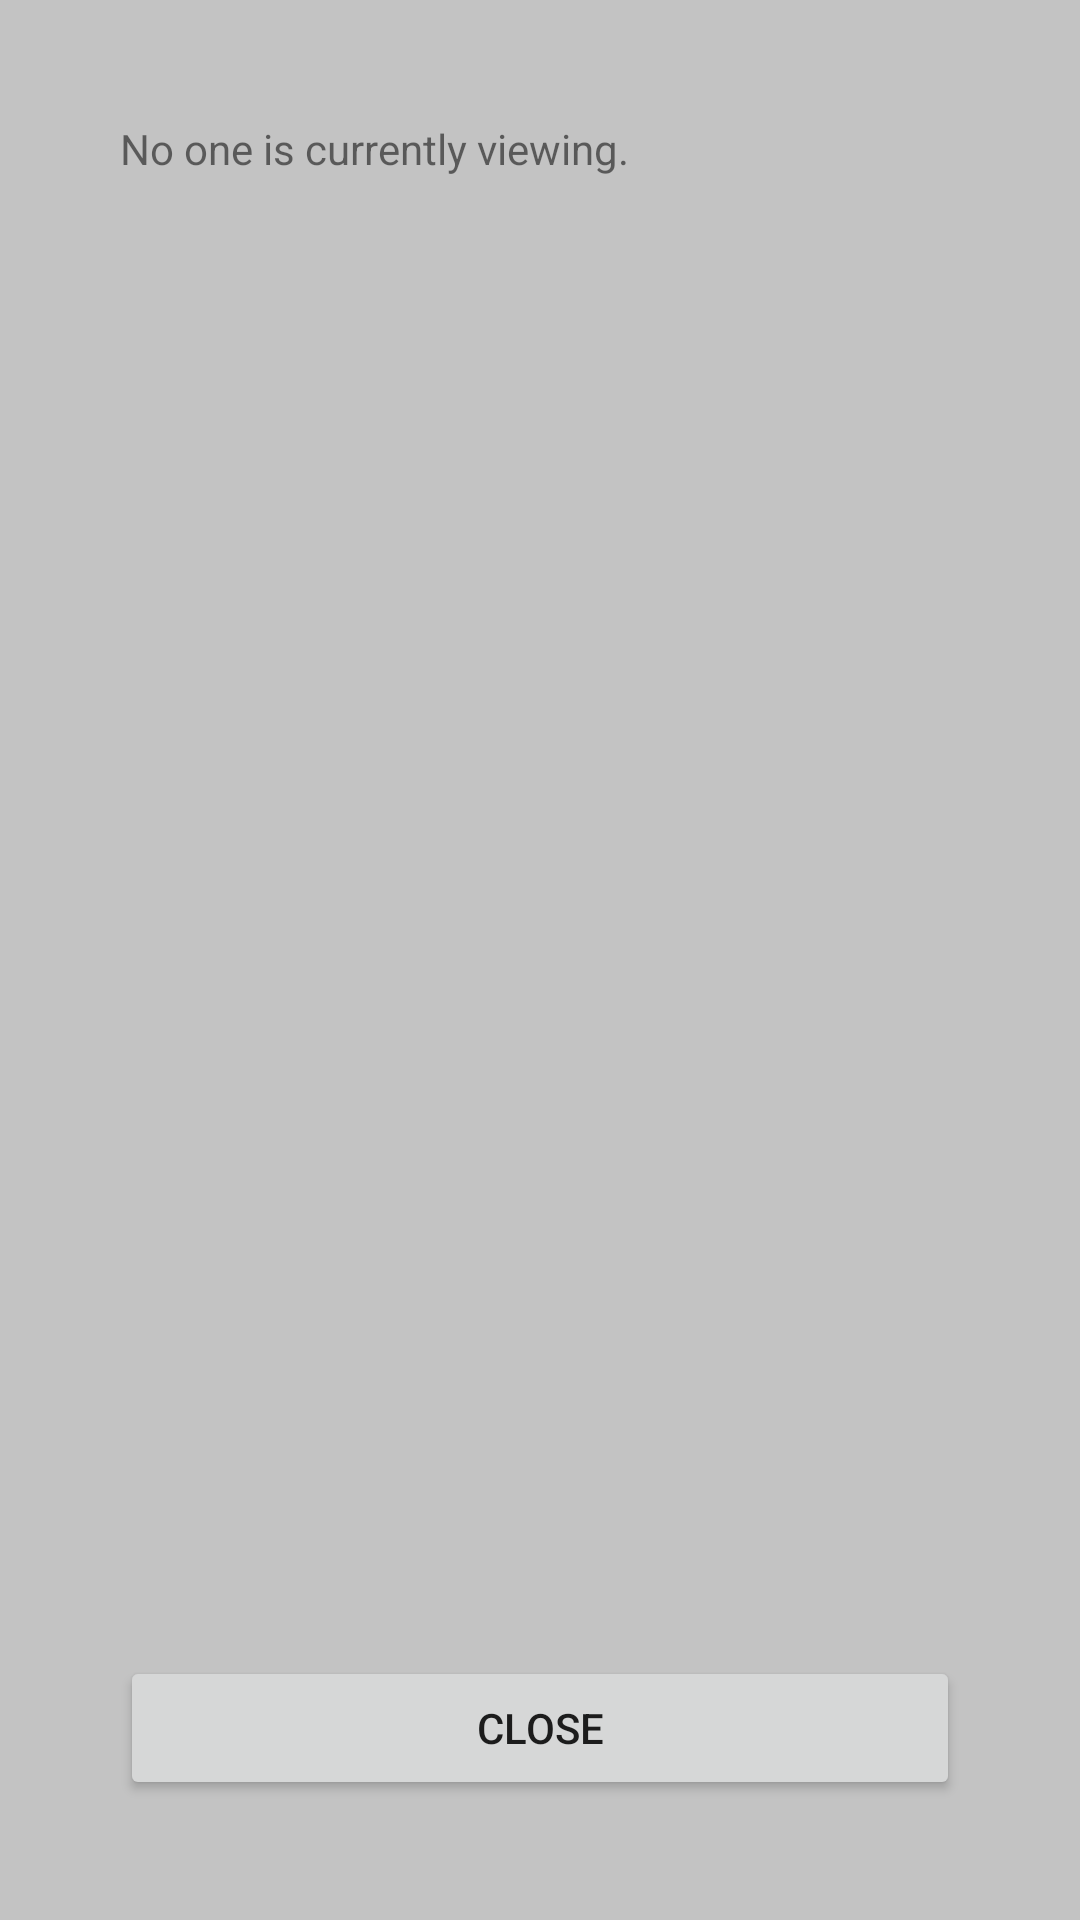

Produce the Android XML layout that renders to this screen, including the resource entries it uses.
<!-- AndroidManifest.xml: application theme AppTheme -->
<!-- res/layout/popup_viewers.xml -->
<LinearLayout xmlns:android="http://schemas.android.com/apk/res/android"
    android:id="@+id/popup_viewers"
    android:layout_width="fill_parent"
    android:layout_height="fill_parent"
    android:background="#c3c3c3"
    android:orientation="vertical"
    android:padding="40dp" >

    <TextView
        android:id="@+id/emptyView"
        android:layout_width="wrap_content"
        android:layout_height="wrap_content"
        android:layout_alignParentLeft="true"
        android:layout_alignParentRight="true"
        android:text="No one is currently viewing." />

    <ListView
        android:id="@+id/lvViewers"
        android:layout_width="match_parent"
        android:layout_height="wrap_content"
        android:layout_alignParentLeft="true"
        android:layout_alignParentTop="true"
        android:layout_weight="0.92" >
    </ListView>

    <Button
        android:id="@+id/btn_close_popup"
        style="?android:attr/buttonStyleSmall"
        android:layout_width="match_parent"
        android:layout_height="wrap_content"
        android:text="Close" />

</LinearLayout>
<!-- resources referenced by this layout -->
<resources>
  <style name="AppTheme" parent="AppBaseTheme">
          
          <item name="android:actionBarStyle">@style/ActionBar</item>
      </style>
  <style name="AppBaseTheme" parent="Theme.AppCompat.Light">
          
      </style>
  <style name="ActionBar" parent="@android:style/Widget.Holo.ActionBar">
  	    <item name="android:icon">@drawable/bee</item>
  	    <item name="android:background">@color/black</item>
  	    <item name="android:titleTextStyle">@style/TitleBarTextColor</item>
  	</style>
  <!-- drawable bee: png bitmap (drawable-hdpi, 5324 bytes) -->
  <color name="black">#000</color>
  <style name="TitleBarTextColor" parent="@style/TextAppearance.AppCompat.Widget.ActionBar.Title">
          <item name="android:textColor">@color/beeyellow</item>
      </style>
  <color name="beeyellow">#ffd200</color>
</resources>
